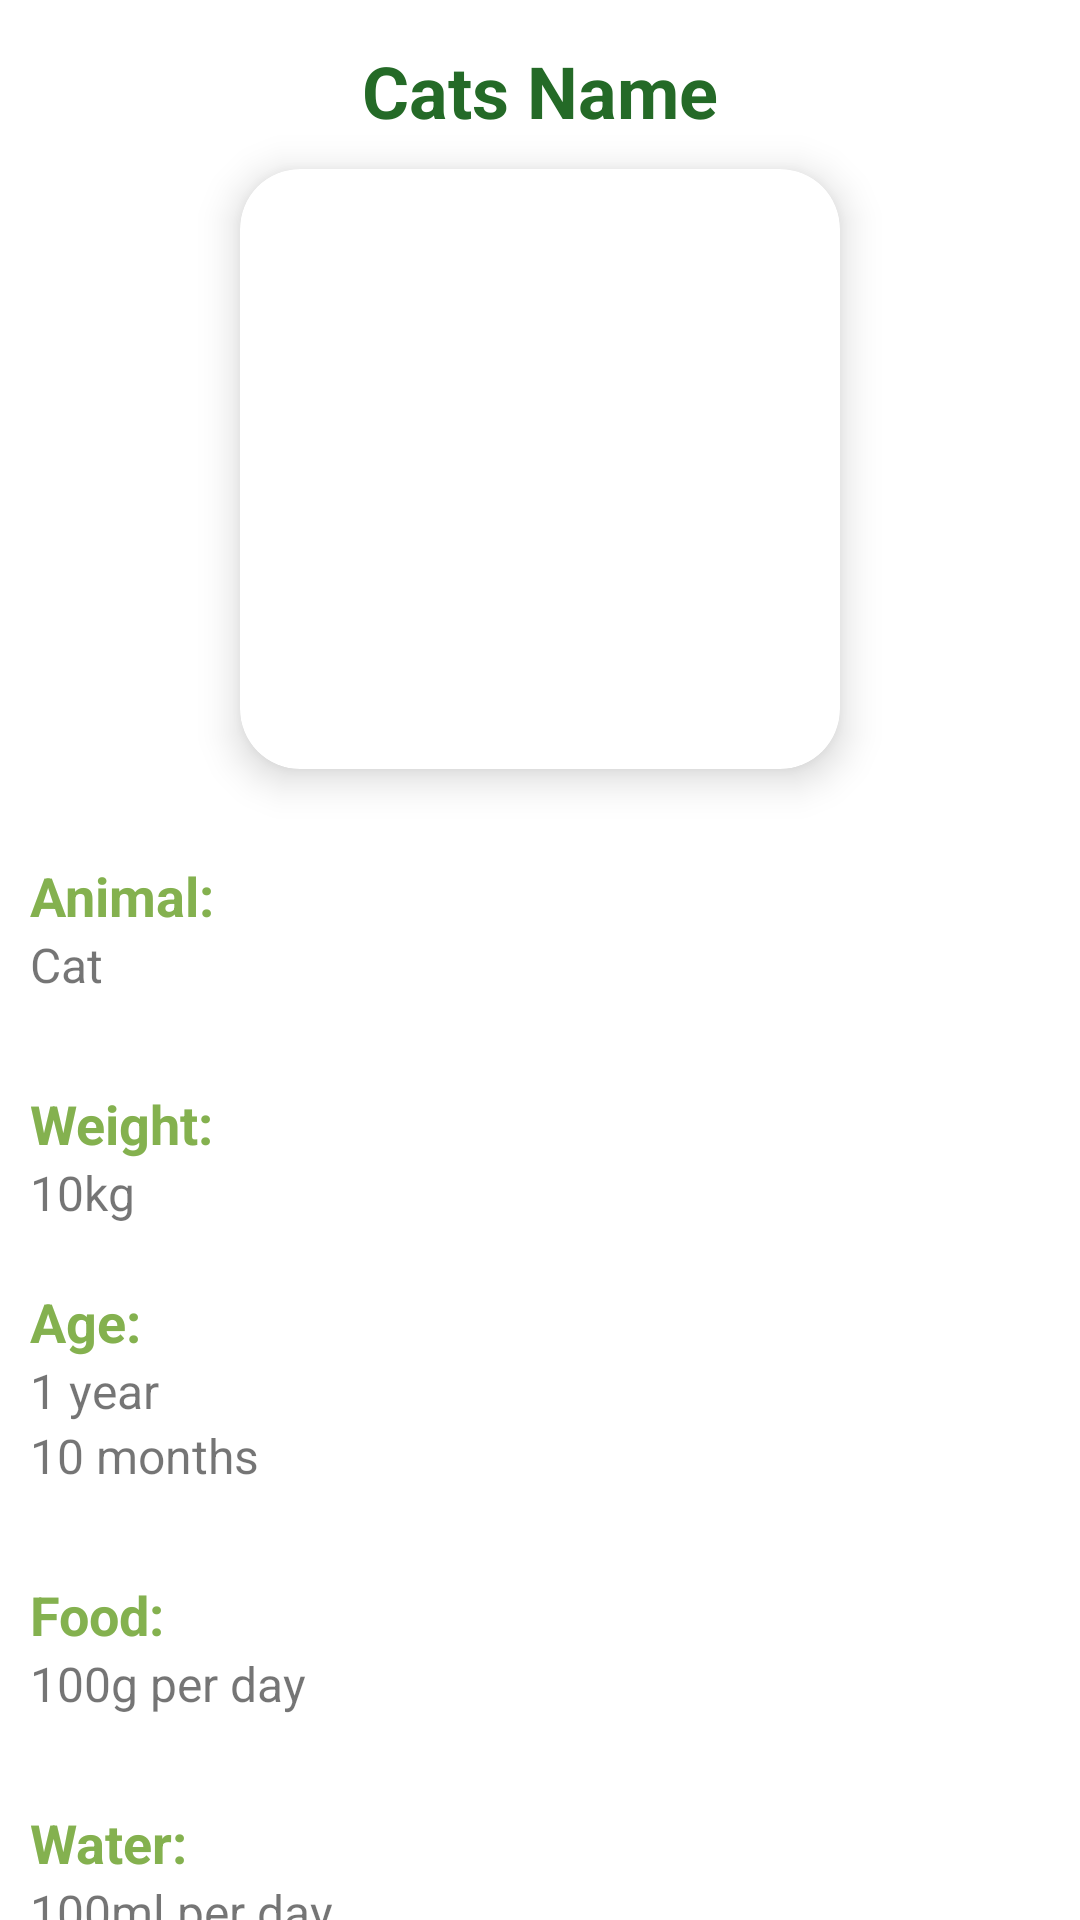

This screen was rendered from an Android layout file. Write that file and the resources it references.
<!-- AndroidManifest.xml: application theme Theme.PetFeeder -->
<!-- res/layout/activity_detail.xml -->
<?xml version="1.0" encoding="utf-8"?>
<LinearLayout
    xmlns:android="http://schemas.android.com/apk/res/android"
    xmlns:app="http://schemas.android.com/apk/res-auto"
    xmlns:tools="http://schemas.android.com/tools"
    android:layout_width="match_parent"
    android:layout_height="match_parent"
    android:orientation="vertical"
    tools:context=".DetailedPetsActivity">

    <TextView
        android:layout_width="wrap_content"
        android:layout_height="wrap_content"
        android:id="@+id/detailName"
        android:layout_marginTop="14dp"
        android:text="Cats Name"
        android:textSize="24sp"
        android:textColor="@color/prueba"
        android:textStyle="bold"
        android:layout_gravity="center"/>

    <androidx.cardview.widget.CardView
        android:layout_width="200dp"
        android:layout_height="200dp"
        android:id="@+id/cardImage"
        android:layout_marginTop="10dp"
        android:layout_gravity="center"
        app:cardCornerRadius="20dp"
        app:cardElevation="8dp">

        <ImageView
            android:layout_width="200dp"
            android:layout_height="200dp"
            android:id="@+id/detailImage"
            android:layout_marginTop="0dp"
            android:layout_gravity="center"
            android:src="@drawable/gato3"
            android:scaleType="centerCrop"/>

    </androidx.cardview.widget.CardView>

    <TextView
        android:layout_width="wrap_content"
        android:layout_height="wrap_content"
        android:text="Animal:"
        android:textColor="@color/text_green"
        android:textStyle="bold"
        android:layout_marginStart="10dp"
        android:layout_marginTop="30dp"
        android:textSize="18sp"/>

    <TextView
        android:layout_width="match_parent"
        android:layout_height="wrap_content"
        android:id="@+id/detailAnimal"
        android:text="Cat"
        android:layout_marginStart="10dp"
        android:textSize="16sp"
        />

    <TextView
        android:layout_width="wrap_content"
        android:layout_height="wrap_content"
        android:text="Weight:"
        android:textColor="@color/text_green"
        android:textStyle="bold"
        android:layout_marginStart="10dp"
        android:layout_marginTop="30dp"
        android:textSize="18sp"/>

    <TextView
        android:layout_width="match_parent"
        android:layout_height="wrap_content"
        android:id="@+id/detailWeight"
        android:text="10kg"
        android:layout_marginStart="10dp"
        android:textSize="16sp"
        />

    <TextView
        android:layout_width="wrap_content"
        android:layout_height="wrap_content"
        android:text="Age:"
        android:textColor="@color/text_green"
        android:textStyle="bold"
        android:layout_marginStart="10dp"
        android:layout_marginTop="20dp"
        android:textSize="18sp"/>

    <TextView
        android:id="@+id/detailYears"
        android:layout_width="74dp"
        android:layout_height="wrap_content"
        android:layout_marginStart="10dp"
        android:text="1 year"
        android:textSize="16sp" />

    <TextView
        android:id="@+id/detailMonths"
        android:layout_width="wrap_content"
        android:layout_height="wrap_content"
        android:layout_marginStart="10dp"
        android:text="10 months"
        android:textSize="16sp" />

    <TextView
        android:layout_width="wrap_content"
        android:layout_height="wrap_content"
        android:text="Food:"
        android:textColor="@color/text_green"
        android:textStyle="bold"
        android:layout_marginStart="10dp"
        android:layout_marginTop="30dp"
        android:textSize="18sp"/>

    <TextView
        android:id="@+id/detailFood"
        android:layout_width="wrap_content"
        android:layout_height="wrap_content"
        android:layout_marginStart="10dp"
        android:text="100g per day"
        android:textSize="16sp" />

    <TextView
        android:layout_width="wrap_content"
        android:layout_height="wrap_content"
        android:text="Water:"
        android:textColor="@color/text_green"
        android:textStyle="bold"
        android:layout_marginStart="10dp"
        android:layout_marginTop="30dp"
        android:textSize="18sp"/>

    <TextView
        android:id="@+id/detailWater"
        android:layout_width="wrap_content"
        android:layout_height="wrap_content"
        android:layout_marginStart="10dp"
        android:text="100ml per day"
        android:textSize="16sp" />

    <RelativeLayout
        android:layout_width="match_parent"
        android:layout_height="match_parent"/>

</LinearLayout>
<!-- resources referenced by this layout -->
<resources>
  <color name="prueba">#246A27</color>
  <color name="text_green">#84b14f</color>
  <style name="Theme.PetFeeder" parent="Theme.MaterialComponents.DayNight.NoActionBar">
          
          <item name="colorPrimary">@color/text_green</item>
          <item name="colorPrimaryVariant">@color/teal_700</item>
          <item name="colorOnPrimary">@color/white</item>
          
          <item name="colorSecondary">@color/text_green</item>
          <item name="colorSecondaryVariant">@color/teal_700</item>
          <item name="colorOnSecondary">@color/white</item>
          
          <item name="android:statusBarColor">?attr/colorPrimaryVariant</item>
          
      </style>
  <color name="teal_700">#acc95f</color>
  <color name="white">#FFFFFFFF</color>
</resources>
